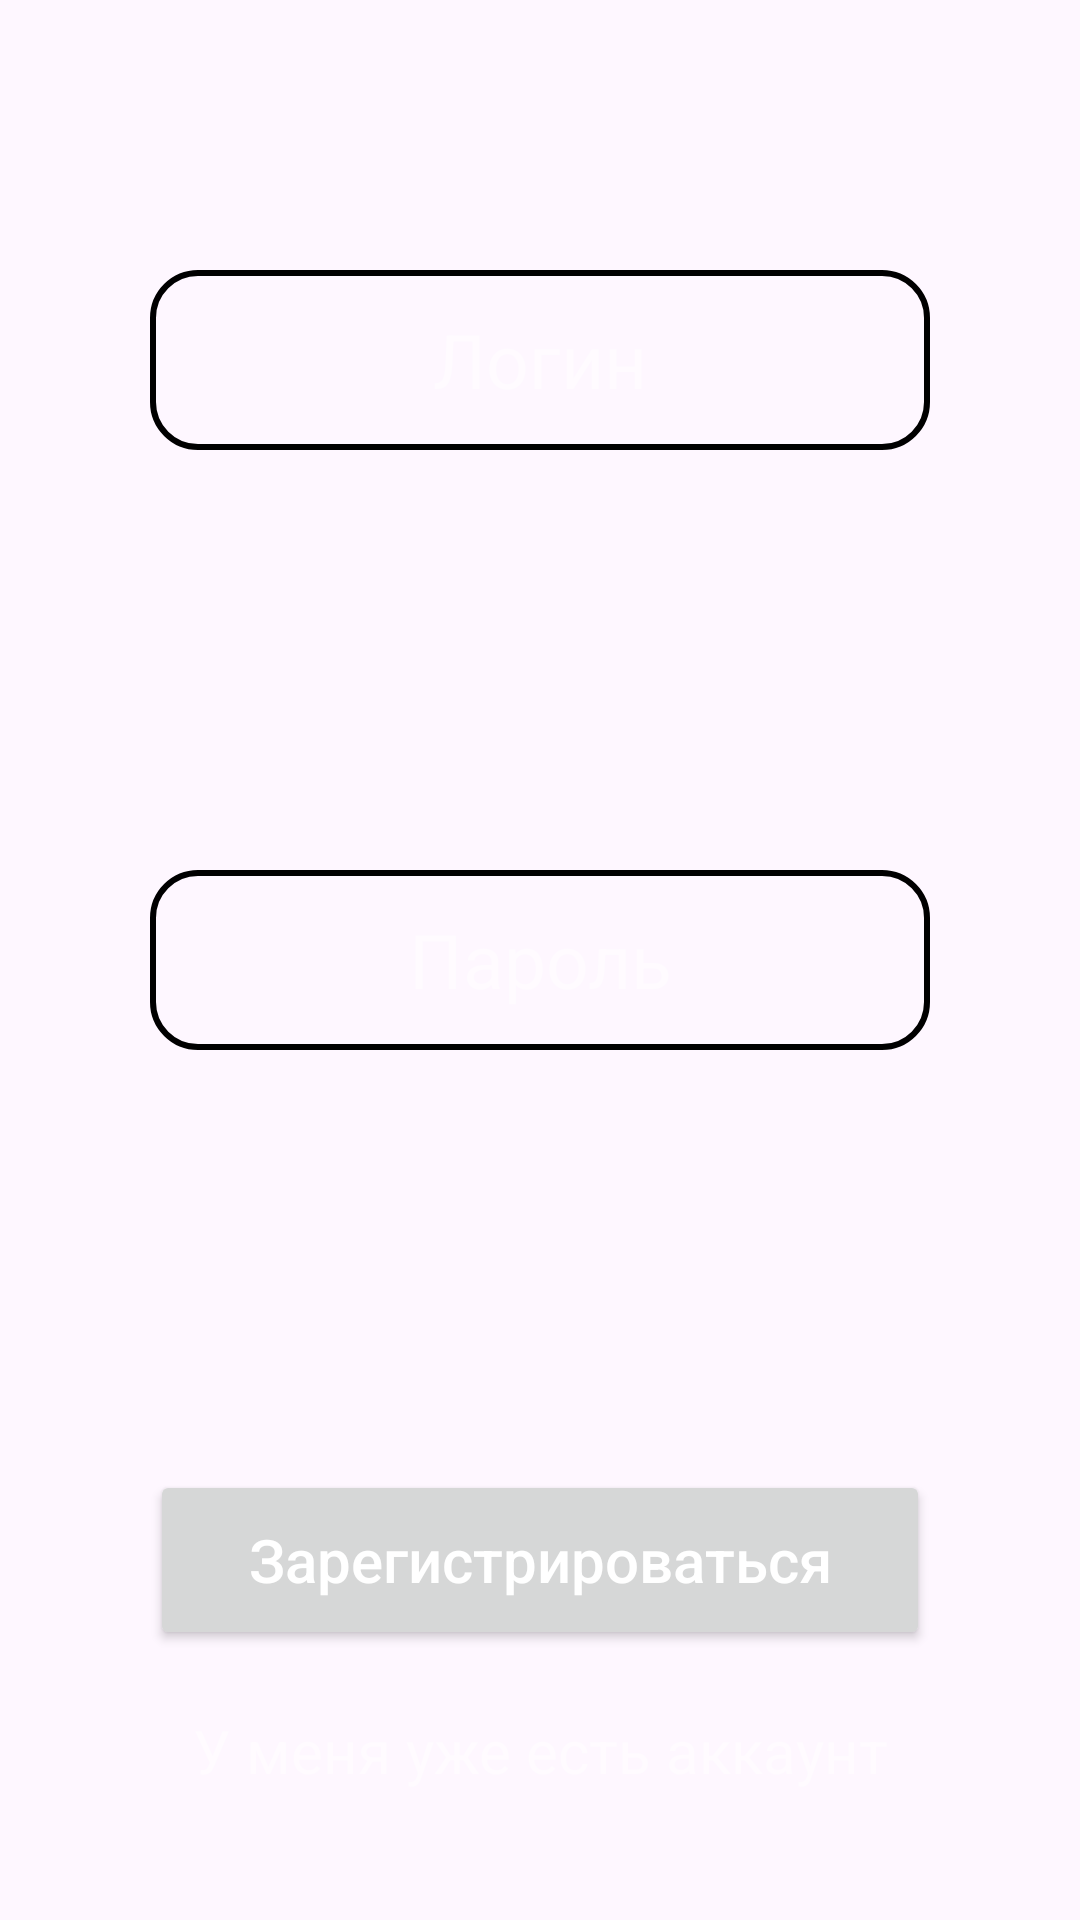

Layout XML and referenced resources for this Android screen:
<!-- AndroidManifest.xml: application theme Theme.ToDoPlanner -->
<!-- res/layout/fragment_reg.xml -->
<?xml version="1.0" encoding="utf-8"?>
<androidx.constraintlayout.widget.ConstraintLayout
    android:id="@+id/layout"
    xmlns:android="http://schemas.android.com/apk/res/android"
    xmlns:app="http://schemas.android.com/apk/res-auto"
    android:layout_width="match_parent"
    android:layout_height="match_parent">

        <EditText
            android:id="@+id/login"
            android:hint="Логин"
            android:textColorHint="@color/white_hint"
            android:textSize="25sp"
            android:textColor="@color/white"
            android:maxLength="50"
            android:textAlignment="center"
            android:layout_width="match_parent"
            android:layout_height="60dp"
            android:layout_marginLeft="50dp"
            android:layout_marginRight="50dp"
            android:background="@drawable/edit_text_style"
            app:layout_constraintTop_toTopOf="parent"
            app:layout_constraintLeft_toLeftOf="parent"
            app:layout_constraintRight_toRightOf="parent"
            app:layout_constraintBottom_toTopOf="@id/password"/>

        <EditText
            android:id="@+id/password"
            android:hint="Пароль"
            android:textColorHint="@color/white_hint"
            android:textSize="25sp"
            android:textColor="@color/white"
            android:maxLength="50"
            android:inputType="textPassword"
            android:textAlignment="center"
            android:layout_width="match_parent"
            android:layout_height="60dp"
            android:layout_marginTop="50dp"
            android:layout_marginLeft="50dp"
            android:layout_marginRight="50dp"
            android:background="@drawable/edit_text_style"
            app:layout_constraintTop_toBottomOf="@id/login"
            app:layout_constraintLeft_toLeftOf="parent"
            app:layout_constraintRight_toRightOf="parent"
            app:layout_constraintBottom_toTopOf="@id/regButton"/>

        <Button
            android:id="@+id/regButton"
            android:text="Зарегистрироваться"
            android:textSize="20sp"
            android:textColor="@color/white"
            android:textAllCaps="false"
            android:layout_width="match_parent"
            android:layout_height="60dp"
            android:layout_marginTop="50dp"
            android:layout_marginLeft="50dp"
            android:layout_marginRight="50dp"
            app:layout_constraintLeft_toLeftOf="parent"
            app:layout_constraintRight_toRightOf="parent"
            app:layout_constraintTop_toBottomOf="@id/password"
            app:layout_constraintBottom_toBottomOf="parent"/>

        <TextView
            android:id="@+id/toAuthText"
            android:text="У меня уже есть аккаунт"
            android:textSize="20sp"
            android:textColor="@color/white_hint"
            android:textAlignment="center"
            android:layout_marginTop="20dp"
            android:layout_width="match_parent"
            android:layout_height="wrap_content"
            app:layout_constraintLeft_toLeftOf="parent"
            app:layout_constraintRight_toRightOf="parent"
            app:layout_constraintTop_toBottomOf="@id/regButton"/>

</androidx.constraintlayout.widget.ConstraintLayout>
<!-- resources referenced by this layout -->
<resources>
  <color name="white">#FFFFFFFF</color>
  <color name="white_hint">#80FFFFFF</color>
  <!-- drawable edit_text_style (drawable) -->
  <?xml version="1.0" encoding="utf-8"?>
  <shape xmlns:android="http://schemas.android.com/apk/res/android">
  
      <corners
          android:radius="15dp"/>
  
      <stroke
          android:width="2dp"
          android:color="@color/black"/>
  </shape>
  <style name="Theme.ToDoPlanner" parent="Theme.Material3.Light.NoActionBar">
          <item name="android:statusBarColor">@color/trans</item>
          <item name="android:windowLightStatusBar">true</item>
      </style>
  <color name="black">#FF000000</color>
  <color name="trans">#00FFFFFF</color>
</resources>
